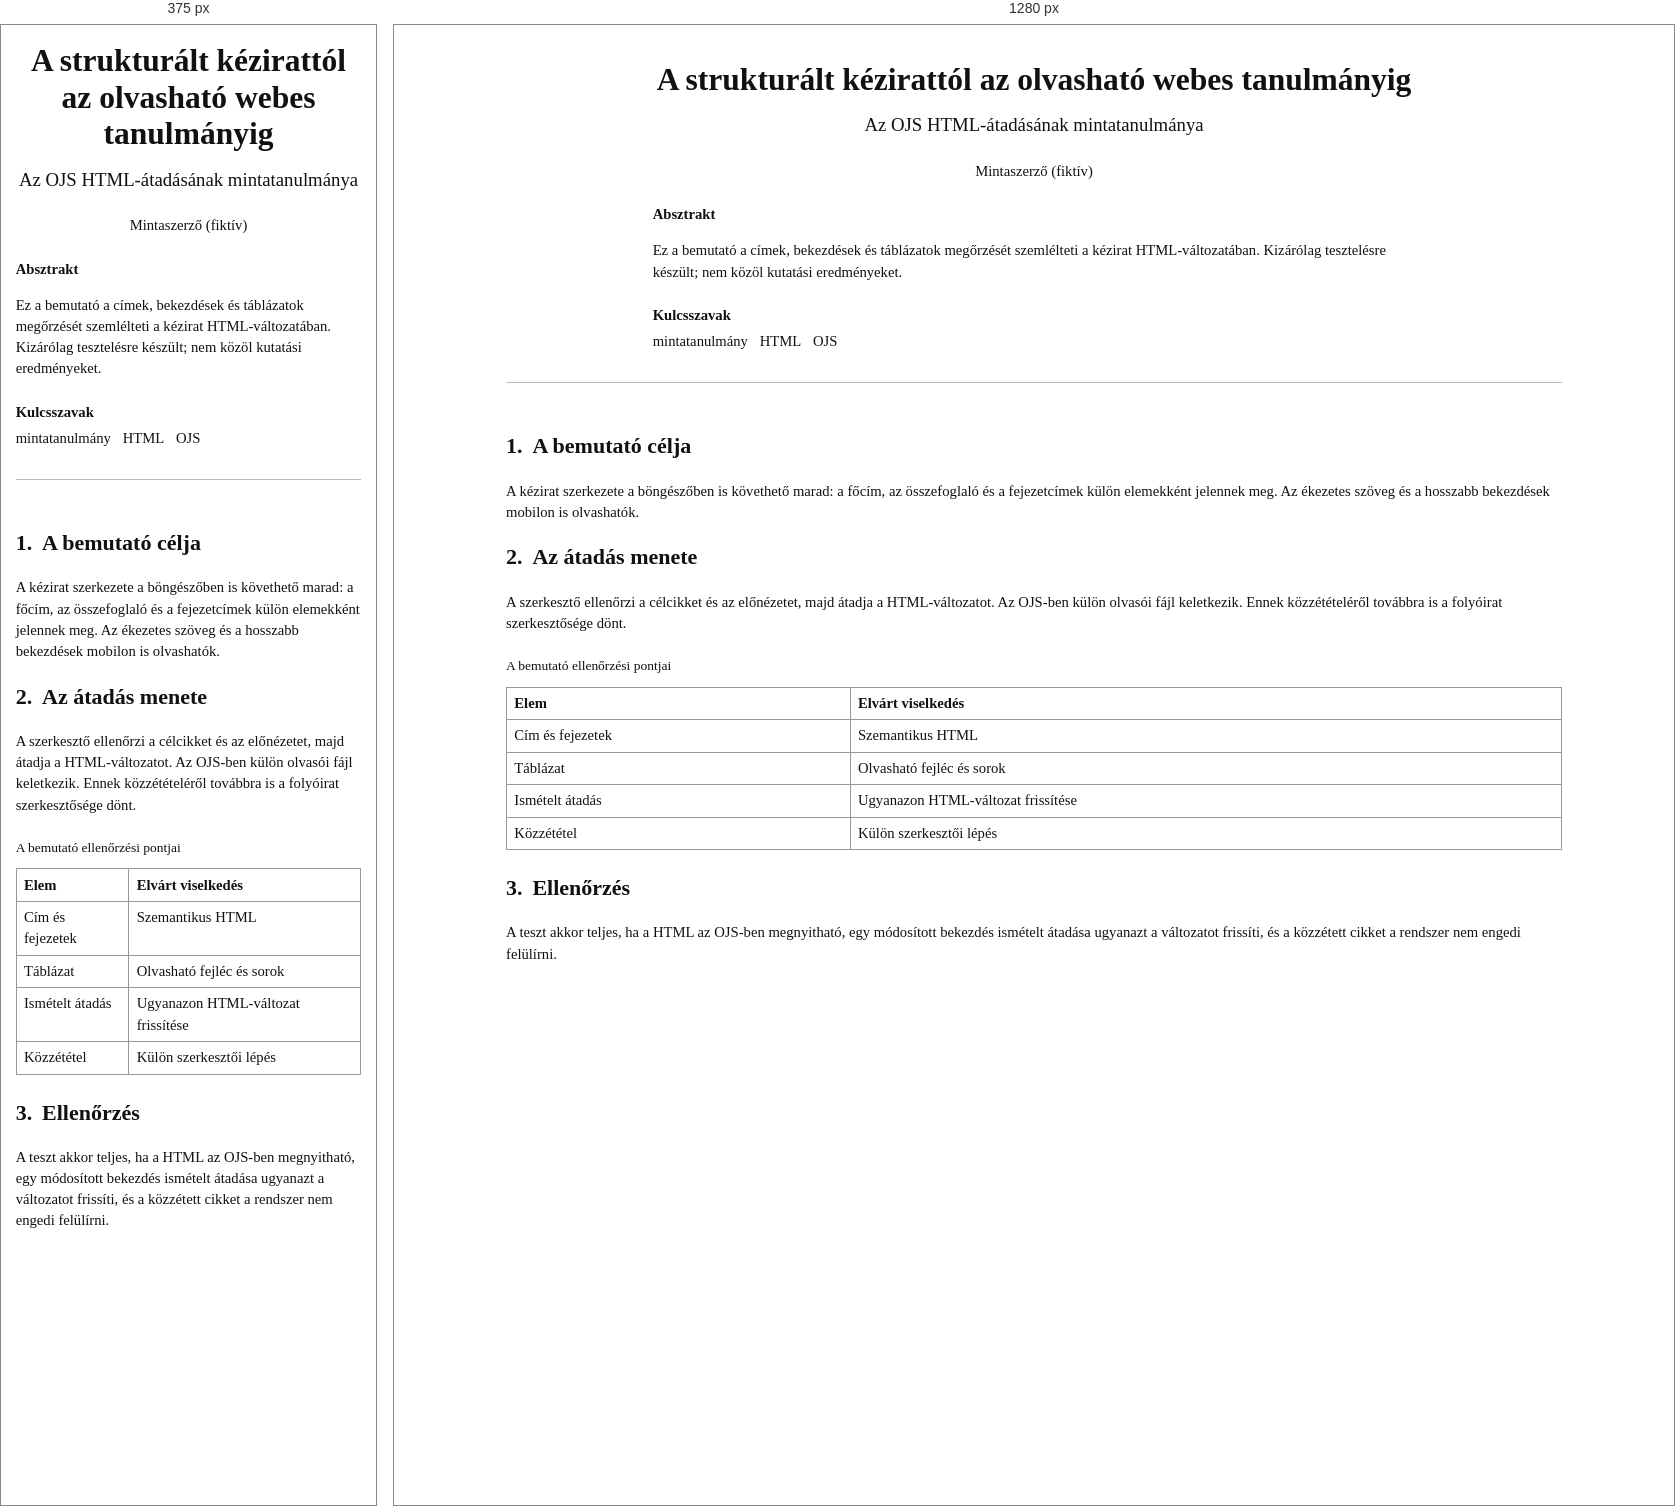
Rendered at 375 px and 1280 px, left to right.

<!-- file: ojs-html-study.html -->
<!doctype html>
<html lang="hu">
<head>
  <meta charset="utf-8">
  <meta name="viewport" content="width=device-width, initial-scale=1">
  <meta name="generator" content="Open Manuscript Studio HTML renderer 0.1.0-alpha.1">
  <meta name="omi-rendering-profile" content="semantic-html5-alpha-0.1">
  <meta name="omi-manuscript-id" content="manuscript-test">
  <meta name="omi-head-revision" content="revision-root">
  <meta name="omi-publication-profile" content="omi-generic-scholarly@0.1.0">
  <title>A strukturált kézirattól az olvasható webes tanulmányig: Az OJS HTML-átadásának mintatanulmánya</title>
  <style>
    :root { color-scheme: light; font-family: Georgia, "Times New Roman", serif; font-size: 11pt; line-height: 1.45; }
    @page { size: A4; margin: 25mm 25mm 25mm 25mm; }
    * { box-sizing: border-box; }
    body { margin: 0; background: #fff; color: #111; }
    a { color: inherit; text-decoration-thickness: .08em; text-underline-offset: .12em; }
    .omi-scholarly-article { max-width: 76rem; margin: 0 auto; padding: 2.5rem 2rem 4rem; }
    .article-front { text-align: center; border-bottom: 1px solid #bbb; padding-bottom: 2rem; margin-bottom: 2rem; }
    .article-front h1 { font-size: 2.15em; line-height: 1.15; margin: 0 0 .55em; }
    .article-subtitle { font-size: 1.28em; margin: -.2em 0 1.2em; }
    .article-motto { max-width: 38rem; margin: 1.4rem auto; border: 0; padding: 0; }
    .motto-left { text-align: left; } .motto-center { text-align: center; } .motto-right { text-align: right; }
    .motto-italic { font-style: italic; }
    .authors, .affiliations, .article-keywords ul { list-style: none; padding: 0; }
    .authors { display: flex; flex-wrap: wrap; justify-content: center; gap: .55rem 1.5rem; }
    .author-affiliation-inline, .author-orcid { display: block; font-size: .9em; }
    .affiliations { font-size: .9em; }
    .article-abstract, .article-keywords { text-align: left; max-width: 52rem; margin: 1.5rem auto 0; }
    .article-abstract h2, .article-keywords h2 { font-size: 1em; margin-bottom: .35em; }
    .article-keywords ul { display: flex; flex-wrap: wrap; gap: .35em .8em; margin: 0; }
    .article-body { column-count: 1; column-gap: 2.2rem; text-align: left; }
    .manuscript-section, .scholarly-figure, .scholarly-table, .scholarly-chart, .scholarly-equation { break-inside: avoid; }
    .manuscript-section > h2, .manuscript-section > h3, .manuscript-section > h4, .manuscript-section > h5, .manuscript-section > h6 { break-after: avoid; text-align: left; }
    .section-number { margin-right: .45em; }
    p { orphans: 3; widows: 3; }
    figure { margin: 1.5rem 0; }
    figcaption { font-size: .92em; margin: .45rem 0; }
    img { display: block; max-width: 100%; height: auto; margin-inline: auto; }
    table { width: 100%; border-collapse: collapse; margin: .75rem 0; }
    th, td { border: 1px solid #999; padding: .35rem .5rem; vertical-align: top; }
    th { text-align: left; }
    math { overflow-x: auto; max-width: 100%; }
    .article-notes, .article-bibliography { margin-top: 2.5rem; text-align: left; }
    .article-bibliography li, .article-notes li { margin-bottom: .65em; }
    .visually-hidden { position: absolute !important; width: 1px; height: 1px; overflow: hidden; clip: rect(0 0 0 0); white-space: nowrap; }
    @media (max-width: 760px) { .omi-scholarly-article { padding: 1.25rem 1rem 2rem; } .article-body { column-count: 1; } }
    @media print { .omi-scholarly-article { max-width: none; padding: 0; } a { text-decoration: none; } }
  </style>
</head>
<body>
  <article class="omi-scholarly-article" data-omi-manuscript-id="manuscript-test" data-omi-head-revision="revision-root">
    <header class="article-front">
      <h1 id="article-title">A strukturált kézirattól az olvasható webes tanulmányig</h1>
      <p class="article-subtitle">Az OJS HTML-átadásának mintatanulmánya</p>
      <section class="article-contributors" aria-label="Authors"><ol class="authors"><li id="contrib-contribution-author"><span class="author-name">Mintaszerző (fiktív)</span></li></ol></section>
      <section class="article-abstract" aria-labelledby="abstract-heading"><h2 id="abstract-heading">Absztrakt</h2><p>Ez a bemutató a címek, bekezdések és táblázatok megőrzését szemlélteti a kézirat HTML-változatában. Kizárólag tesztelésre készült; nem közöl kutatási eredményeket.</p></section>
      <section class="article-keywords" aria-labelledby="keywords-heading"><h2 id="keywords-heading">Kulcsszavak</h2><ul><li>mintatanulmány</li><li>HTML</li><li>OJS</li></ul></section>
    </header>
    <div class="article-body">
      <section id="sec-demo-introduction" class="manuscript-section" data-omi-section-id="demo-introduction">
        <h2><span class="section-number" aria-hidden="true">1.</span><span class="section-title">A bemutató célja</span></h2>
        <div id="block-demo-p1" class="text-block" data-omi-block-id="demo-p1"><p>A kézirat szerkezete a böngészőben is követhető marad: a főcím, az összefoglaló és a fejezetcímek külön elemekként jelennek meg. Az ékezetes szöveg és a hosszabb bekezdések mobilon is olvashatók.</p></div>
      </section>
      <section id="sec-demo-method" class="manuscript-section" data-omi-section-id="demo-method">
        <h2><span class="section-number" aria-hidden="true">2.</span><span class="section-title">Az átadás menete</span></h2>
        <div id="block-demo-p2" class="text-block" data-omi-block-id="demo-p2"><p>A szerkesztő ellenőrzi a célcikket és az előnézetet, majd átadja a HTML-változatot. Az OJS-ben külön olvasói fájl keletkezik. Ennek közzétételéről továbbra is a folyóirat szerkesztősége dönt.</p></div>
        <figure id="tbl-demo-table" class="scholarly-table" data-omi-block-id="demo-table">
          <figcaption>A bemutató ellenőrzési pontjai</figcaption>
          <table><thead><tr><th scope="col">Elem</th><th scope="col">Elvárt viselkedés</th></tr></thead><tbody><tr><td>Cím és fejezetek</td><td>Szemantikus HTML</td></tr><tr><td>Táblázat</td><td>Olvasható fejléc és sorok</td></tr><tr><td>Ismételt átadás</td><td>Ugyanazon HTML-változat frissítése</td></tr><tr><td>Közzététel</td><td>Külön szerkesztői lépés</td></tr></tbody></table>
        </figure>
      </section>
      <section id="sec-demo-conclusion" class="manuscript-section" data-omi-section-id="demo-conclusion">
        <h2><span class="section-number" aria-hidden="true">3.</span><span class="section-title">Ellenőrzés</span></h2>
        <div id="block-demo-p3" class="text-block" data-omi-block-id="demo-p3"><p>A teszt akkor teljes, ha a HTML az OJS-ben megnyitható, egy módosított bekezdés ismételt átadása ugyanazt a változatot frissíti, és a közzétett cikket a rendszer nem engedi felülírni.</p></div>
      </section>
    </div>
  </article>
</body>
</html>